Run: headless pygame with SDL's dummy video driver; simulated clock (each Clock.tick advances the game by its frame time, no real sleeping); random seed 0; keys injected as events and as key.get_pressed() state; no mouse input.
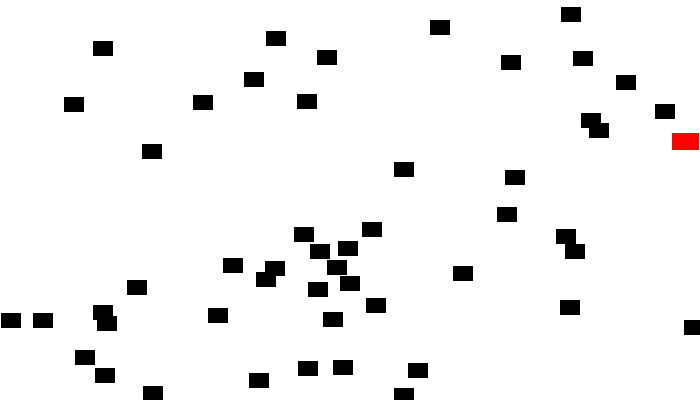
Frame 1 of 4 · flips 1–60 · no input
Frame 2 of 4 · flips 61–180 · tapped SPACE, RETURN · held RIGHT (→), D · screen unchanged from frame 1, image omitted
Frame 3 of 4 · flips 181–300 · held DOWN (↓), S · screen unchanged from frame 2, image omitted
Frame 4 of 4 · flips 301–420 · held LEFT (←), A, UP (↑), W · screen unchanged from frame 3, image omitted

The pygame program that drew these frames:

# -*- coding: utf-8 -*-
"""
Created on Sat May  1 13:46:06 2021

@author: Henry
"""

import pygame
import random
BLACK = (0, 0, 0)
WHITE = (255, 255, 255)
RED = (255, 0, 0)
class Block(pygame.sprite.Sprite):
    def __init__(self, color, width, height):
        super().__init__()
        self.image = pygame.Surface([width, height])
        self.image.fill(color)
        self.rect = self.image.get_rect()
        
pygame.init()
screen = pygame.display.set_mode([700, 400])
all_sprites_list = pygame.sprite.Group()


for i in range(50):
    block = Block(BLACK, 20, 15)
    block.rect.x = random.randrange(700)
    block.rect.y = random.randrange(400)
    all_sprites_list.add(block)

for i in range(1):
    block = Block(RED, 27, 17)
    block.rect.x = random.randrange(700)
    block.rect.y = random.randrange(400)
    all_sprites_list.add(block)

play = True;
clock = pygame.time.Clock()
    
while play:
    for event in pygame.event.get():
        if event.type == pygame.QUIT:
            play = False
        
    screen.fill(WHITE)
    all_sprites_list.draw(screen)
    pygame.display.flip()
    clock.tick(60)
    
pygame.quit()    
        
        
        
        
        
        
        
    
